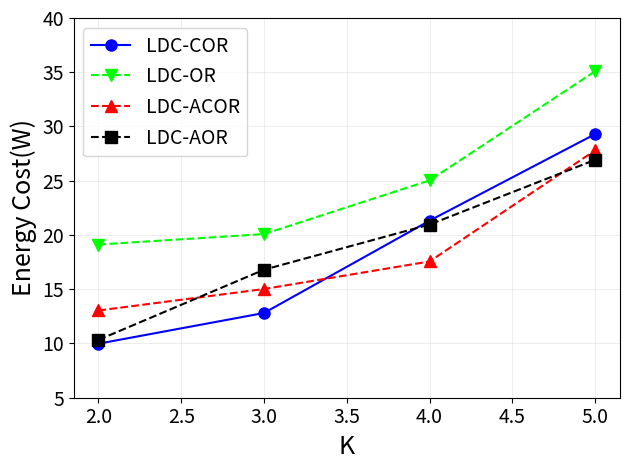

Here is the Python script that generated this plot: (Note: this script raises an exception after producing the figure.)
import matplotlib.pyplot as plt
import numpy as np

y1 = [9.98, 12.81, 21.32, 29.3]
y2 = [19.12, 20.08, 25.03, 35.09]
y3 = [13.04, 15.02, 17.56, 27.8]
y4 = [10.33, 16.8, 20.96, 26.93]
x = [2,3,4,5]

arr = np.array([y1, y2, y3, y4])
mean = np.mean(arr, axis=0)
std = np.std(arr, axis=0)

plt.plot(x, y1, 'bo-', markersize=8)
plt.plot(x, y2, 'gv--', color='#00FF00', markersize=8)
plt.plot(x, y3, 'r^--', markersize=8)
plt.plot(x, y4, 'ks--', color='black', markersize=8)

plt.xticks([2,2.5,3,3.5,4,4.5,5], fontsize='14')
plt.yticks([5,10,15,20,25,30,35,40], fontsize='14')
plt.grid(linewidth=0.4, color='#DFDFDF')
plt.xlabel('K', fontsize=18)
plt.ylabel('Energy Cost(W)', fontsize=18)
plt.legend(['LDC-COR', 'LDC-OR', 'LDC-ACOR', 'LDC-AOR'], loc='upper left', fontsize=14)

plt.tight_layout()
plt.savefig('../figure10c.eps', dpi=600, format='eps')
plt.show()